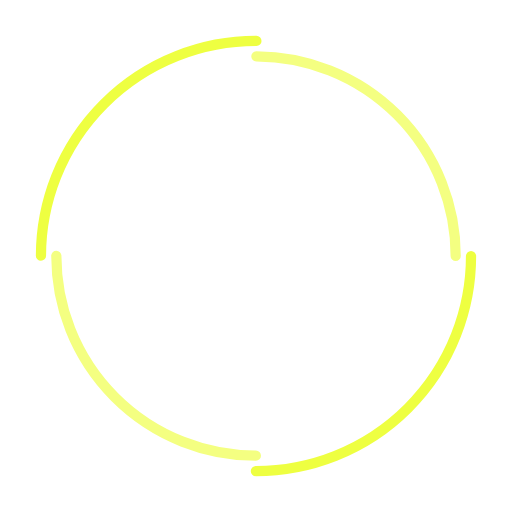
t = 0.00 s
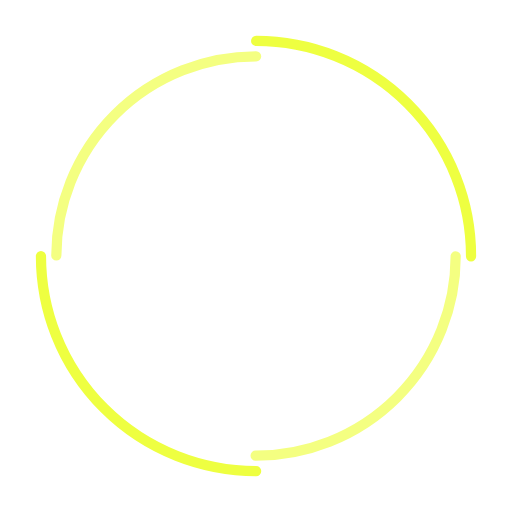
t = 0.60 s
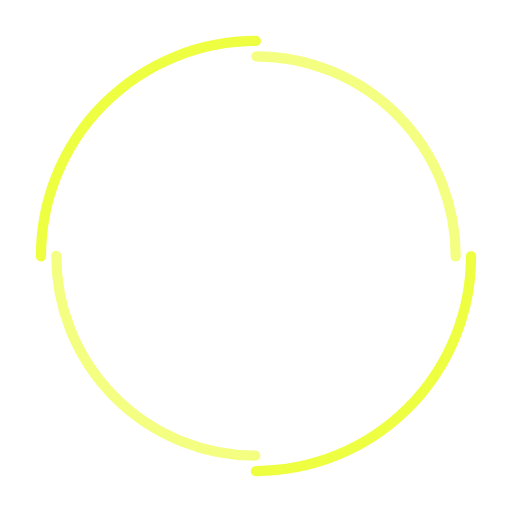
t = 1.19 s
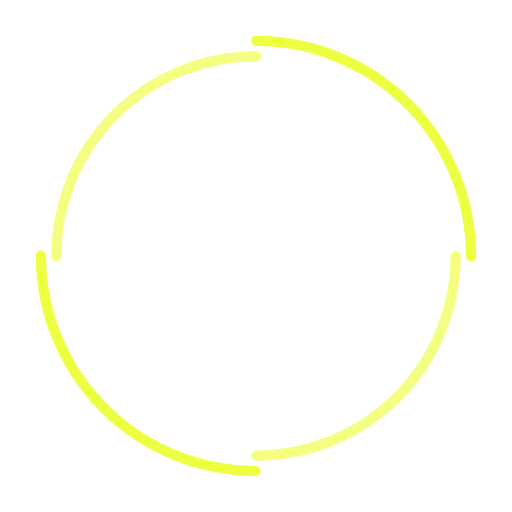
t = 1.79 s

The animated SVG that drew these frames (rendered in a browser with its animation timeline set to each time). Animation: 2 SMIL elements (animateTransform=2); one cycle of 2.38 s, repeats indefinitely.

<?xml version="1.0" encoding="utf-8"?>
<svg xmlns="http://www.w3.org/2000/svg" xmlns:xlink="http://www.w3.org/1999/xlink" style="margin: auto; display: block; shape-rendering: auto;" width="137px" height="137px" viewBox="0 0 100 100" preserveAspectRatio="xMidYMid">
<circle cx="50" cy="50" r="42" stroke-width="2" stroke="#eeff41" stroke-dasharray="65.97344572538566 65.97344572538566" fill="none" stroke-linecap="round" transform="rotate(95.4409 50 50)">
  <animateTransform attributeName="transform" type="rotate" dur="2.380952380952381s" repeatCount="indefinite" keyTimes="0;1" values="0 50 50;360 50 50"></animateTransform>
</circle>
<circle cx="50" cy="50" r="39" stroke-width="2" stroke="#f4ff81" stroke-dasharray="61.261056745000964 61.261056745000964" stroke-dashoffset="61.261056745000964" fill="none" stroke-linecap="round" transform="rotate(-95.4409 50 50)">
  <animateTransform attributeName="transform" type="rotate" dur="2.380952380952381s" repeatCount="indefinite" keyTimes="0;1" values="0 50 50;-360 50 50"></animateTransform>
</circle>
<!-- [ldio] generated by https://loading.io/ --></svg>